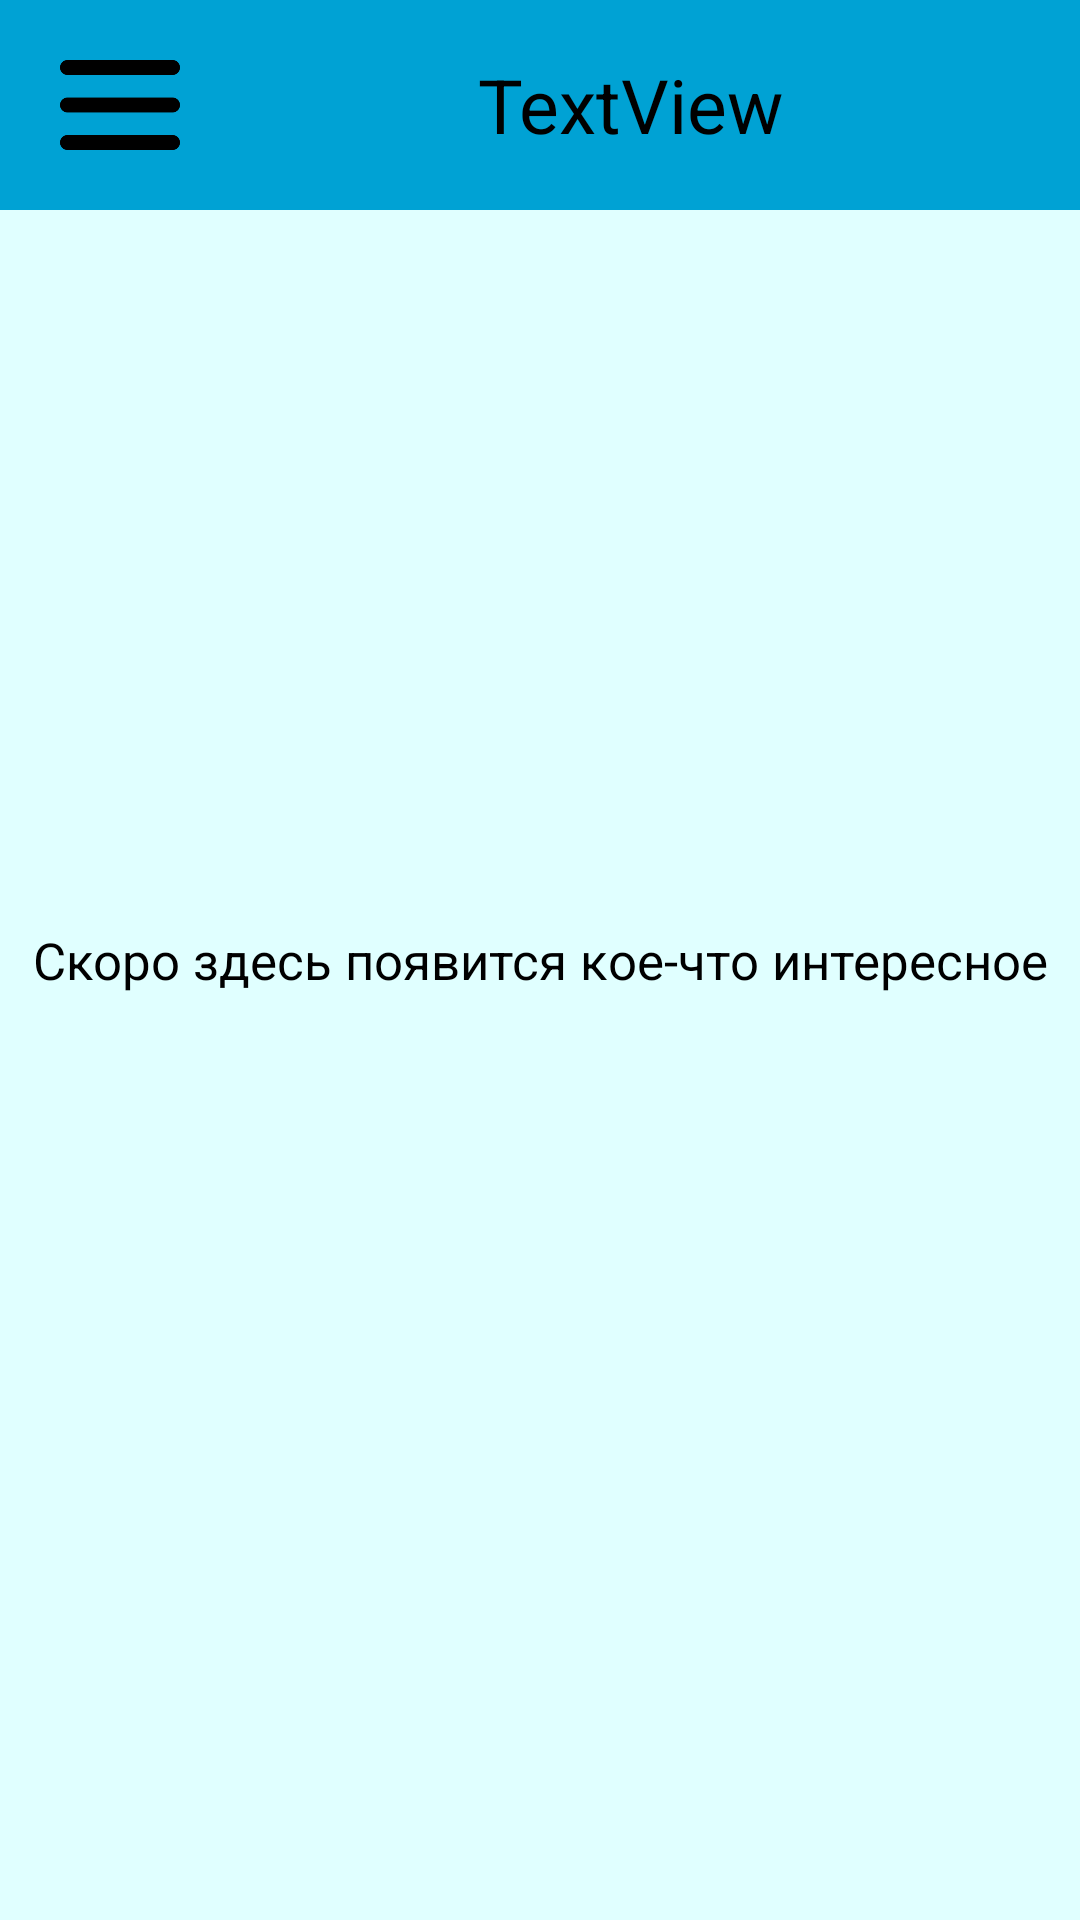

Produce the Android XML layout that renders to this screen, including the resource entries it uses.
<!-- AndroidManifest.xml: application theme Theme.Financial_application -->
<!-- res/layout/activity_report.xml -->
<?xml version="1.0" encoding="utf-8"?>
<androidx.drawerlayout.widget.DrawerLayout xmlns:android="http://schemas.android.com/apk/res/android"
    xmlns:app="http://schemas.android.com/apk/res-auto"
    xmlns:tools="http://schemas.android.com/tools"
    android:layout_width="match_parent"
    android:layout_height="match_parent"
    android:id="@+id/drawer_layout_id"
    tools:context=".activity.ReportActivity">

    <androidx.constraintlayout.widget.ConstraintLayout
        android:layout_width="match_parent"
        android:layout_height="match_parent">

        <include
            android:id="@+id/includeMenu"
            layout="@layout/main"
            tools:layout_editor_absoluteX="16dp"
            tools:layout_editor_absoluteY="-80dp" />

        <TextView
            android:id="@+id/textView5"
            android:layout_width="wrap_content"
            android:layout_height="wrap_content"
            android:text="Скоро здесь появится кое-что интересное"
            android:textSize="17dp"
            android:textColor="@color/black"
            app:layout_constraintBottom_toBottomOf="@+id/includeMenu"
            app:layout_constraintEnd_toEndOf="@+id/includeMenu"
            app:layout_constraintStart_toStartOf="@+id/includeMenu"
            app:layout_constraintTop_toTopOf="parent" />

    </androidx.constraintlayout.widget.ConstraintLayout>

    <com.google.android.material.navigation.NavigationView
        android:layout_width="wrap_content"
        android:layout_height="match_parent"
        android:id="@+id/reportNavigationMenu"
        android:layout_gravity="start"
        app:headerLayout="@layout/menu_title"
        app:menu="@menu/navigation_menu" />

</androidx.drawerlayout.widget.DrawerLayout>
<!-- res/layout/main.xml (included above) -->
<?xml version="1.0" encoding="utf-8"?>
<androidx.constraintlayout.widget.ConstraintLayout xmlns:android="http://schemas.android.com/apk/res/android"
    xmlns:app="http://schemas.android.com/apk/res-auto"
    xmlns:tools="http://schemas.android.com/tools"
    android:layout_width="match_parent"
    android:layout_height="match_parent" >

    <include layout="@layout/main_color"/>

    <LinearLayout
        android:id="@+id/linearLayout"
        android:layout_width="match_parent"
        android:layout_height="70dp"
        android:background="@color/light_blue">

        <ImageView
            android:id="@+id/button_menu"
            android:layout_width="40dp"
            android:layout_height="40dp"
            android:onClick="menu"
            android:layout_marginStart="20dp"
            android:layout_marginTop="15dp"
            app:srcCompat="@mipmap/ic_menu_foreground" />

        <TextView
            android:id="@+id/textViewInfo"
            android:layout_width="wrap_content"
            android:layout_height="wrap_content"
            android:layout_marginStart="50dp"
            android:layout_marginTop="18dp"
            android:layout_marginEnd="50dp"
            android:layout_weight="1"
            android:gravity="center"
            android:text="TextView"
            android:textColor="@color/black"
            android:textSize="25dp" />

    </LinearLayout>

</androidx.constraintlayout.widget.ConstraintLayout>
<!-- res/layout/menu_title.xml (included above) -->
<?xml version="1.0" encoding="utf-8"?>
<LinearLayout xmlns:android="http://schemas.android.com/apk/res/android"
    xmlns:app="http://schemas.android.com/apk/res-auto"
    xmlns:tools="http://schemas.android.com/tools"
    android:layout_width="match_parent"
    android:layout_height="match_parent"
    android:orientation="vertical"
    android:background="@color/light_blue"
    android:id="@+id/header_title">

    <TextView
        android:id="@+id/textViewMenu"
        android:layout_width="match_parent"
        android:layout_height="75dp"
        android:text="МЕНЮ"
        android:textColor="@color/black"
        android:textSize="25dp"
        android:gravity="center" />
</LinearLayout>
<!-- res/layout/main_color.xml (included above) -->
<?xml version="1.0" encoding="utf-8"?>
<LinearLayout xmlns:android="http://schemas.android.com/apk/res/android"
    android:layout_width="match_parent"
    android:layout_height="match_parent"
    android:background="@color/light_cyan">

</LinearLayout>
<!-- resources referenced by this layout -->
<resources>
  <color name="black">#FF000000</color>
  <color name="light_blue">#00A2D4</color>
  <color name="light_cyan">#E0FFFF</color>
  <!-- mipmap ic_menu_foreground: webp bitmap (mipmap-hdpi, 478 bytes) -->
  <style name="Theme.Financial_application" parent="Base.Theme.Financial_application" />
  <style name="Base.Theme.Financial_application" parent="Theme.Material3.DayNight.NoActionBar">
          
          
      </style>
</resources>
